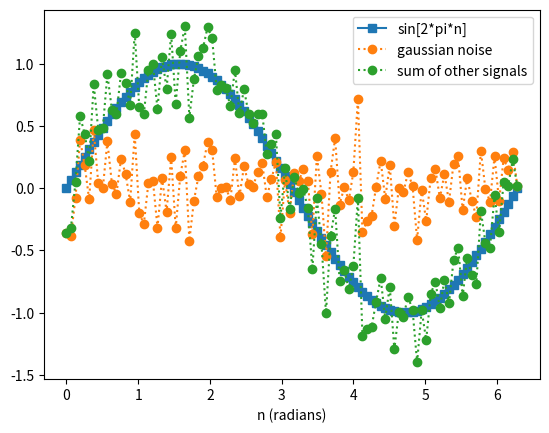

The matplotlib source for this figure:
import numpy as np


class SimulatedAnalogChannel:
    def __init__(self, gaussian_noise_constant_gain=1.0, gaussian_noise_stddev=1.0):
        self.gaussian_noise_constant_gain = gaussian_noise_constant_gain
        self.gaussian_noise_stddev = gaussian_noise_stddev

    def GetGaussianNoise(self, n_samples=1):
        """Returns a list-like object of length n_samples where elements are
           randomly distributed according to the gaussian distribution
           manipulated by gaussian_noise_stddev and gaussian_noise_constant_gain.

        Args:
            n_samples: the number of samples to return

        Returns:
            see method description
        """
        random_number_generator = np.random.default_rng()
        return self.gaussian_noise_constant_gain * random_number_generator.normal(
            loc=0, scale=self.gaussian_noise_stddev, size=n_samples
        )

    def ReceivedSignal(self, transmitted_signal, noise_signal=None):
        """Returns the received signal of the transmitted_signal through this
           simulated analog channel.

        Args:
            transmitted_signal: the signal to receive through this channel

        Returns:
            the received signal
        """
        received_signal = np.zeros(len(transmitted_signal))
        if noise_signal is None:
            noise_signal = self.GetGaussianNoise(len(transmitted_signal))
        for i in range(len(transmitted_signal)):
            received_signal[i] = transmitted_signal[i] + noise_signal[i]
        return received_signal


# Quick and dirty test
import matplotlib.pyplot as plt

if __name__ == "__main__":
    test_channel = SimulatedAnalogChannel(gaussian_noise_constant_gain=0.25)

    x = np.linspace(0, 2 * np.pi, 100)
    test_trans_sig = np.sin(x)

    test_noise_sig = test_channel.GetGaussianNoise(len(test_trans_sig))

    test_rec_sig = test_channel.ReceivedSignal(test_trans_sig, test_noise_sig)

    plt.plot(x, test_trans_sig, "s-", label="sin[2*pi*n]")
    plt.plot(x, test_noise_sig, "o:", label="gaussian noise")
    plt.plot(x, test_rec_sig, "o:", label="sum of other signals")
    plt.legend()
    plt.xlabel("n (radians)")
    plt.show()
